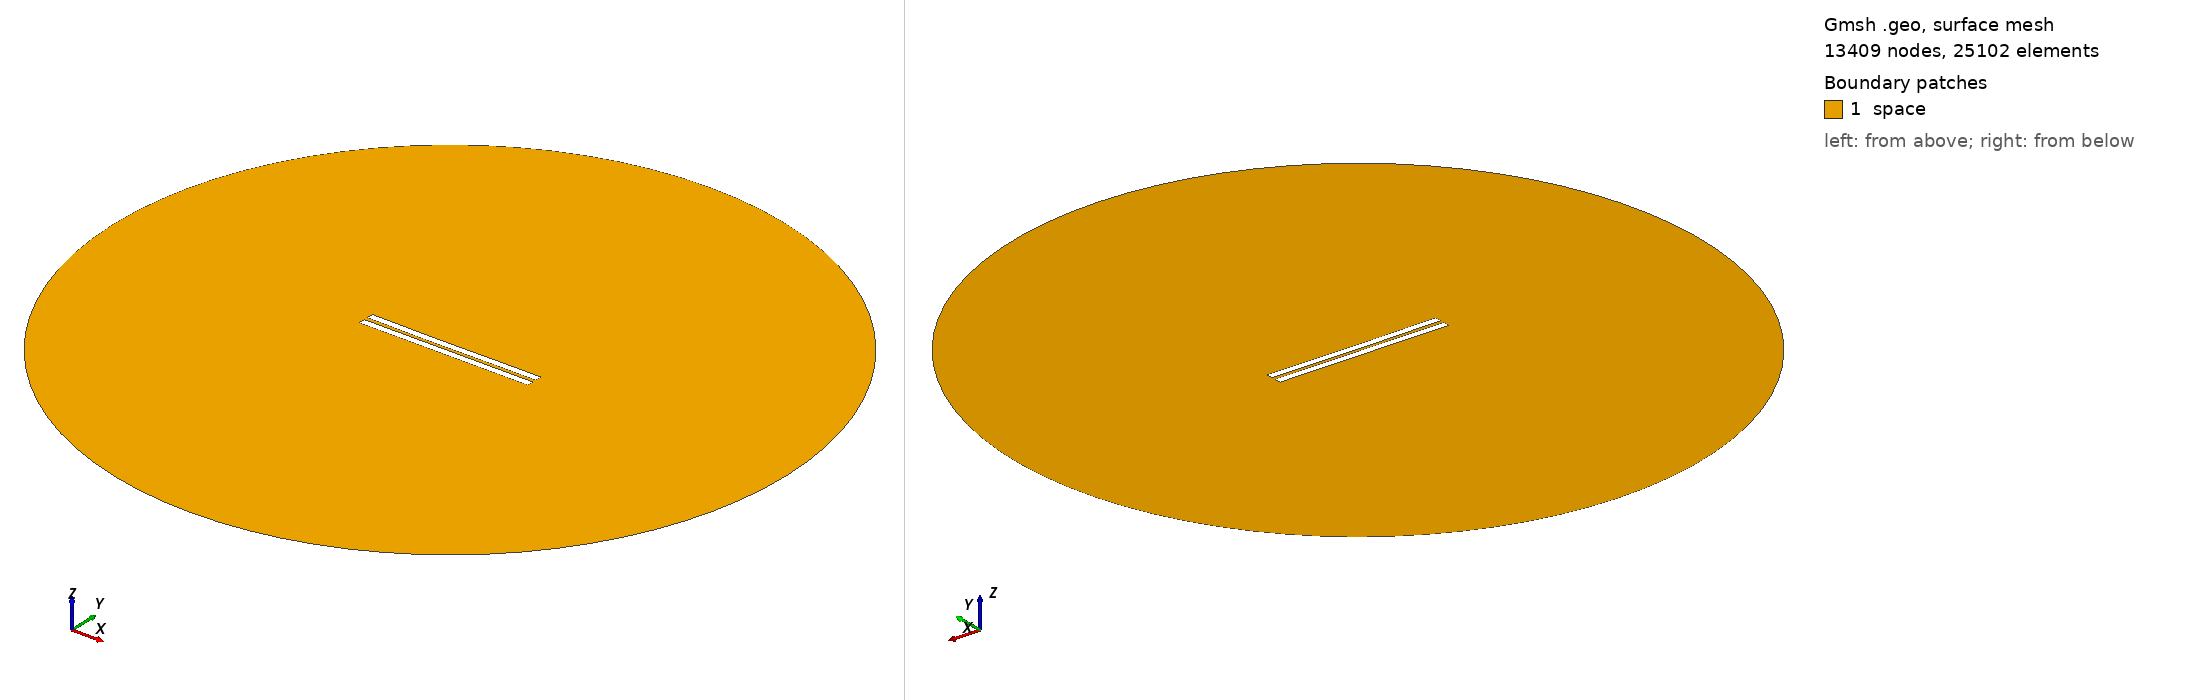

Gmsh geometry script, surface-meshed: 13409 nodes, 25102 surface elements. Boundary patches (legend numbers): 1 space. Left view from above one corner, right view from below the opposite corner. Legend entries are the model's physical surfaces. The drawing asked Gmsh for element sizes between 1% and 20% of the model's largest extent; the script's own settings can give other sizes.

=== 2508.geo (drawn) ===
//---------------------------------------
// Geometry kernel
//---------------------------------------

SetFactory("OpenCASCADE");



//---------------------------------------
// Parameters of the geometry
//---------------------------------------

// Overetch of the upper plate
overetch = 0.0;

// Distance between the plates
distance = 2.5;

// Discretization over the x axis (for the deformation)
nx = 50; 

// Length of the plate
L = 100 - overetch; 

// Number of modes
n = 4; 

// 1st mode coefficient
coeff(1) = -0.15;
beta(1) = 0.596864 * 3.1415926535 / L;

// 2nd mode coefficient
coeff(2) = -0.15;
beta(2) = 1.49418 * 3.1415926535 / L;

// 3rd mode coefficient
coeff(3) = -0.075;
beta(3) = 2.50025 * 3.1415926535 / L;

// 4th mode coefficient
coeff(4) = 0.0;
beta(4) = 3.49999 * 3.1415926535 / L;



//---------------------------------------
// Upper plate (deformed rectangle)
//---------------------------------------

// Coordiantes of the upper plate
xmin = -50;
xmax = 50 - overetch;

// Height of the upper plate
yheight = 4 - 2 * overetch;

// Indexes of the points
UpperID[] = {};
LowerID[] = {};
LeftID[] = {};
RightID[] = {};

// Point index
p = 1;

// Horizontal edges
For i In {1:nx}
    x = xmin + (i-1)*(xmax - xmin)/(nx-1);

    y_bottom = distance / 2 + overetch;
    For j In {1:n}
        C = (Cosh(beta(j)*L) + Cos(beta(j)*L)) / (Sinh(beta(j)*L) + Sin(beta(j)*L));
        y_bottom  = y_bottom + coeff(j) * (Cosh(beta(j)*(x+50)) - Cos(beta(j)*(x+50)) - C * (Sinh(beta(j)*(x+50)) - Sin(beta(j)*(x+50))));
    EndFor

    y_top = y_bottom + yheight;

    Point(p) = {x, y_top, 0, 1.0};
    UpperID[i] = p;
    p = p + 1;

    Point(p) = {x, y_bottom, 0, 1.0};
    LowerID[i] = p;
    p = p + 1;
EndFor

// Create point lists
UpperPts[] = {}; LowerPts[] = {};
For i In {1:nx}
  UpperPts[] += {UpperID[i]};
  LowerPts[] += {LowerID[i]};
EndFor

// Build splines
Spline(1) = {UpperPts[]};
Spline(2) = {LowerPts[]};
Line(3) = {LowerPts[nx-1], UpperPts[nx-1]};
Line(4) = {LowerPts[0], UpperPts[0]};

// Build the plane surface
Curve Loop(1) = {2, 3, -1, -4};
Plane Surface(1) = {1};



//---------------------------------------
// Lower plate (rectangle)
//---------------------------------------

// Vertices
Point(1001) = {-50, -1, 0, 1.0};
Point(1002) = { 50, -1, 0, 1.0};
Point(1003) = { 50,  -5, 0, 1.0};
Point(1004) = {-50,  -5, 0, 1.0};

// Edges
Line(5) = {1001, 1002};
Line(6) = {1002, 1003};
Line(7) = {1003, 1004};
Line(8) = {1004, 1001};

// Plane surface
Line Loop(2) = {5, 6, 7, 8};
Plane Surface(2) = {2}; 



//---------------------------------------
// Outer (fictious) boundary
//---------------------------------------

// Points
Point(1005) = {0, 0, 0};       // Center
Point(1006) = {200, 0, 0};     // Start point
Point(1007) = {0, 200, 0};     // 90 degrees
Point(1008) = {-200, 0, 0};    // 180 degrees
Point(1009) = {0, -200, 0};    // 270 degrees

// Circle arcs (each needs start, center, end)
Circle(9) = {1006, 1005, 1007};
Circle(10) = {1007, 1005, 1008};
Circle(11) = {1008, 1005, 1009};
Circle(12) = {1009, 1005, 1006};

// Plane surface for the entire domain
Curve Loop(3) = {9, 10, 11, 12};
Surface(3) = {3};

// Subtract the plates from the whole domain to obtain the actual domain where we want to solve the equations
BooleanDifference{ Surface{3}; Delete; }{ Surface{1}; Surface{2}; Delete; }




//---------------------------------------
// Transfinite Lines/Curves
//---------------------------------------

// Set the number of points on the boundaries
r = 7;

// Plates
Transfinite Curve {1, 2} = 50*r Using Progression 1;
Transfinite Curve {3, 4} = 2*r Using Progression 1;
Transfinite Line {5, 7} = 50*r Using Progression 1;
Transfinite Line {6, 8} = 2*r Using Progression 1;

// Outer boundary
Transfinite Line {9, 10, 11, 12} = 20 Using Progression 1;



//---------------------------------------
// Physical groups
//---------------------------------------                

// Physical curves (boundaries)
Physical Line("force_segment", 10) = {2};
Physical Line("upper_plate", 11) = {1, 3, 4};
Physical Line("lower_plate", 12) = {5, 6, 7, 8};
Physical Line("boundary", 20) = {9, 10, 11, 12};

// Physical Surfaces
Physical Surface("space", 30) = {3};



//---------------------------------------
// 6. Generate the Mesh
//---------------------------------------

// 2D mesh generation
Mesh 2;
